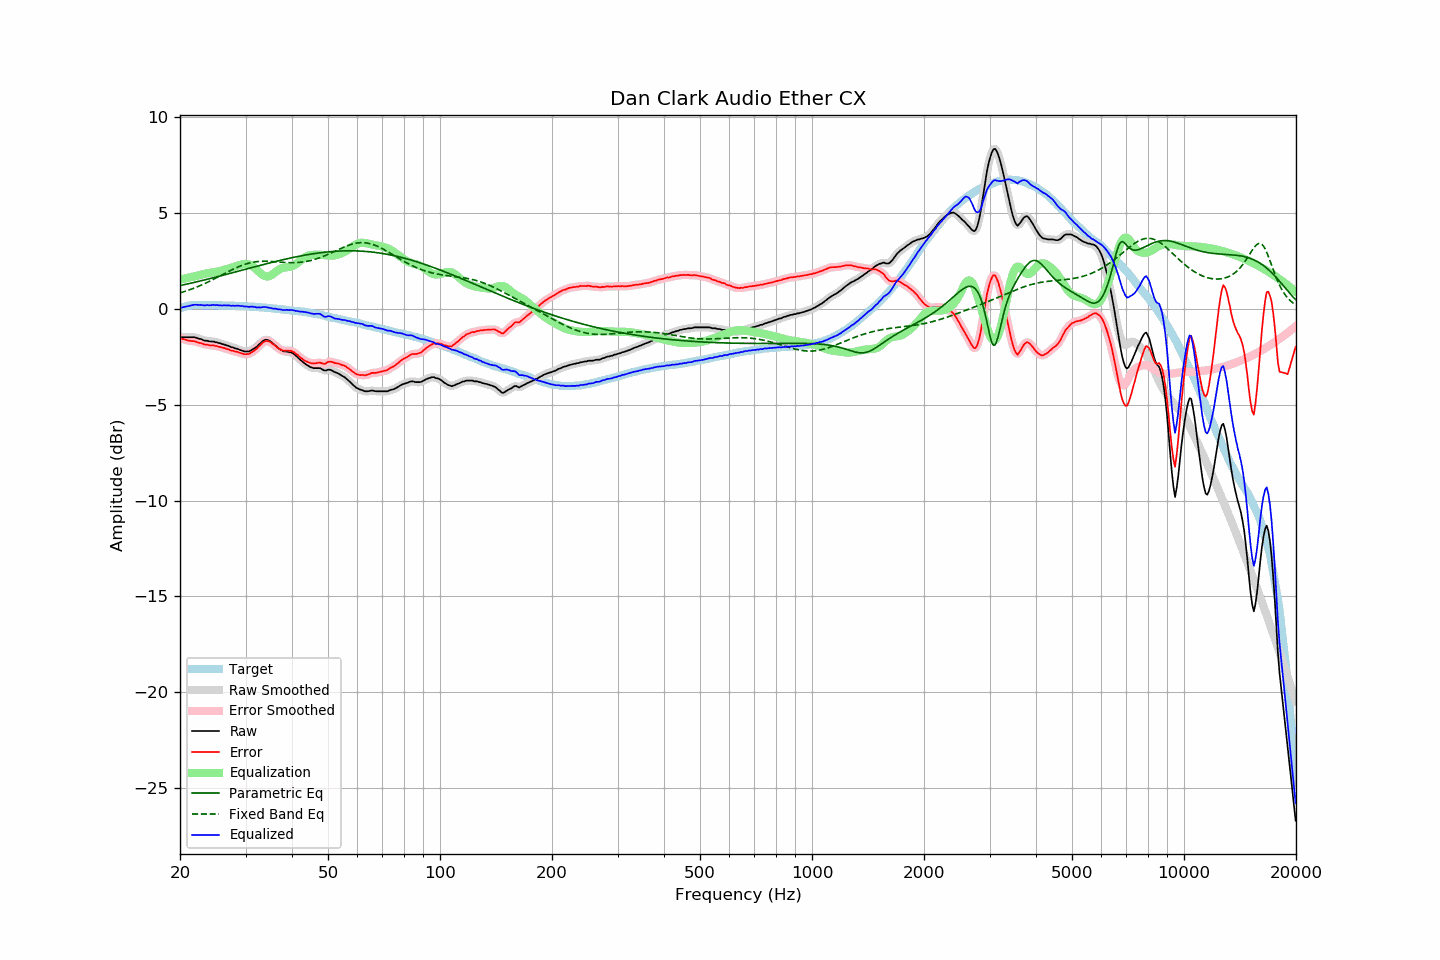

Source data for this figure (header and first rows):
frequency, raw, error, smoothed, error_smoothed, equalization, parametric_eq, fixed_band_eq, equalized_raw, equalized_smoothed, target
20.00, -1.50, -1.53, -1.49, -1.53, 1.54, 1.22, 0.84, 0.04, 0.04, 0.03
20.20, -1.48, -1.54, -1.48, -1.55, 1.55, 1.24, 0.86, 0.08, 0.07, 0.06
20.40, -1.48, -1.57, -1.48, -1.57, 1.57, 1.26, 0.89, 0.09, 0.09, 0.09
20.61, -1.48, -1.59, -1.48, -1.59, 1.59, 1.28, 0.92, 0.11, 0.12, 0.11
20.81, -1.48, -1.62, -1.48, -1.62, 1.61, 1.29, 0.94, 0.13, 0.13, 0.14
21.02, -1.48, -1.65, -1.48, -1.64, 1.63, 1.31, 0.97, 0.15, 0.15, 0.17
21.23, -1.48, -1.66, -1.48, -1.66, 1.65, 1.33, 1.00, 0.17, 0.17, 0.18
21.44, -1.48, -1.67, -1.48, -1.67, 1.67, 1.35, 1.03, 0.19, 0.19, 0.19
21.66, -1.48, -1.68, -1.48, -1.68, 1.68, 1.37, 1.07, 0.21, 0.21, 0.20
21.87, -1.48, -1.68, -1.48, -1.69, 1.70, 1.39, 1.10, 0.22, 0.22, 0.20
22.09, -1.50, -1.71, -1.50, -1.71, 1.72, 1.41, 1.13, 0.22, 0.22, 0.21
22.31, -1.53, -1.74, -1.52, -1.74, 1.74, 1.43, 1.17, 0.21, 0.22, 0.21
22.54, -1.56, -1.77, -1.55, -1.76, 1.76, 1.45, 1.20, 0.20, 0.21, 0.21
22.76, -1.57, -1.78, -1.58, -1.79, 1.78, 1.47, 1.24, 0.22, 0.20, 0.21
22.99, -1.61, -1.81, -1.61, -1.81, 1.81, 1.49, 1.27, 0.20, 0.20, 0.20
23.22, -1.65, -1.85, -1.63, -1.83, 1.83, 1.51, 1.31, 0.18, 0.20, 0.20
23.45, -1.66, -1.86, -1.66, -1.85, 1.85, 1.53, 1.35, 0.19, 0.19, 0.20
23.69, -1.66, -1.86, -1.67, -1.87, 1.87, 1.55, 1.39, 0.21, 0.19, 0.20
23.92, -1.69, -1.89, -1.68, -1.89, 1.88, 1.57, 1.43, 0.19, 0.20, 0.20
24.16, -1.70, -1.91, -1.69, -1.89, 1.89, 1.59, 1.47, 0.19, 0.20, 0.21
24.40, -1.70, -1.91, -1.70, -1.91, 1.90, 1.62, 1.51, 0.21, 0.20, 0.21
24.65, -1.70, -1.90, -1.71, -1.91, 1.92, 1.64, 1.55, 0.22, 0.21, 0.20
24.89, -1.74, -1.93, -1.73, -1.92, 1.93, 1.66, 1.60, 0.19, 0.21, 0.20
25.14, -1.74, -1.93, -1.75, -1.94, 1.95, 1.68, 1.64, 0.21, 0.20, 0.20
25.39, -1.78, -1.97, -1.77, -1.97, 1.96, 1.70, 1.69, 0.19, 0.19, 0.20
25.65, -1.79, -1.98, -1.79, -1.99, 1.98, 1.72, 1.73, 0.20, 0.19, 0.20
25.91, -1.83, -2.01, -1.82, -2.01, 2.01, 1.75, 1.77, 0.18, 0.19, 0.18
26.16, -1.85, -2.03, -1.85, -2.03, 2.03, 1.77, 1.82, 0.18, 0.19, 0.18
26.43, -1.87, -2.05, -1.87, -2.06, 2.06, 1.79, 1.86, 0.19, 0.19, 0.18
26.69, -1.91, -2.09, -1.90, -2.08, 2.09, 1.81, 1.91, 0.18, 0.19, 0.18
26.96, -1.92, -2.10, -1.93, -2.11, 2.11, 1.83, 1.95, 0.19, 0.18, 0.18
27.23, -1.96, -2.14, -1.96, -2.14, 2.13, 1.86, 1.99, 0.18, 0.18, 0.18
27.50, -2.00, -2.18, -1.99, -2.17, 2.16, 1.88, 2.03, 0.16, 0.17, 0.18
27.77, -2.01, -2.18, -2.02, -2.19, 2.18, 1.90, 2.08, 0.18, 0.17, 0.17
28.05, -2.05, -2.22, -2.04, -2.21, 2.21, 1.92, 2.12, 0.16, 0.17, 0.17
28.33, -2.07, -2.23, -2.07, -2.23, 2.24, 1.94, 2.15, 0.17, 0.17, 0.16
28.62, -2.09, -2.25, -2.10, -2.25, 2.26, 1.97, 2.19, 0.18, 0.17, 0.16
28.90, -2.13, -2.28, -2.12, -2.28, 2.29, 1.99, 2.23, 0.16, 0.17, 0.16
29.19, -2.16, -2.30, -2.16, -2.31, 2.31, 2.01, 2.26, 0.16, 0.16, 0.15
29.48, -2.18, -2.33, -2.19, -2.34, 2.33, 2.03, 2.29, 0.16, 0.15, 0.15
29.78, -2.22, -2.36, -2.21, -2.35, 2.35, 2.06, 2.32, 0.13, 0.14, 0.14
30.08, -2.22, -2.36, -2.22, -2.36, 2.35, 2.08, 2.35, 0.13, 0.13, 0.14
30.38, -2.22, -2.35, -2.22, -2.36, 2.34, 2.10, 2.37, 0.12, 0.12, 0.13
30.68, -2.22, -2.35, -2.20, -2.33, 2.32, 2.12, 2.40, 0.10, 0.12, 0.13
30.99, -2.17, -2.29, -2.17, -2.29, 2.29, 2.15, 2.42, 0.12, 0.12, 0.12
31.30, -2.12, -2.24, -2.12, -2.24, 2.24, 2.17, 2.43, 0.12, 0.12, 0.12
31.61, -2.07, -2.19, -2.07, -2.18, 2.18, 2.19, 2.45, 0.11, 0.11, 0.12
31.93, -2.01, -2.11, -2.01, -2.12, 2.11, 2.21, 2.46, 0.10, 0.10, 0.11
32.24, -1.96, -2.05, -1.94, -2.04, 2.03, 2.23, 2.47, 0.07, 0.08, 0.09
32.57, -1.86, -1.95, -1.87, -1.96, 1.95, 2.26, 2.48, 0.09, 0.08, 0.09
32.89, -1.80, -1.89, -1.79, -1.88, 1.87, 2.28, 2.49, 0.07, 0.08, 0.09
33.22, -1.71, -1.79, -1.71, -1.79, 1.80, 2.30, 2.49, 0.09, 0.09, 0.08
33.55, -1.65, -1.73, -1.65, -1.73, 1.75, 2.32, 2.49, 0.10, 0.10, 0.08
33.89, -1.61, -1.67, -1.61, -1.68, 1.71, 2.34, 2.49, 0.10, 0.10, 0.07
34.23, -1.61, -1.67, -1.61, -1.67, 1.70, 2.37, 2.49, 0.09, 0.09, 0.07
34.57, -1.63, -1.68, -1.63, -1.68, 1.70, 2.39, 2.49, 0.08, 0.07, 0.05
34.92, -1.68, -1.72, -1.68, -1.72, 1.73, 2.41, 2.48, 0.05, 0.05, 0.04
35.27, -1.74, -1.78, -1.74, -1.77, 1.78, 2.43, 2.48, 0.04, 0.04, 0.04
35.62, -1.82, -1.84, -1.81, -1.84, 1.83, 2.45, 2.47, 0.02, 0.03, 0.03
35.97, -1.88, -1.89, -1.89, -1.91, 1.90, 2.47, 2.47, 0.02, 0.01, 0.02
... 635 more rows
